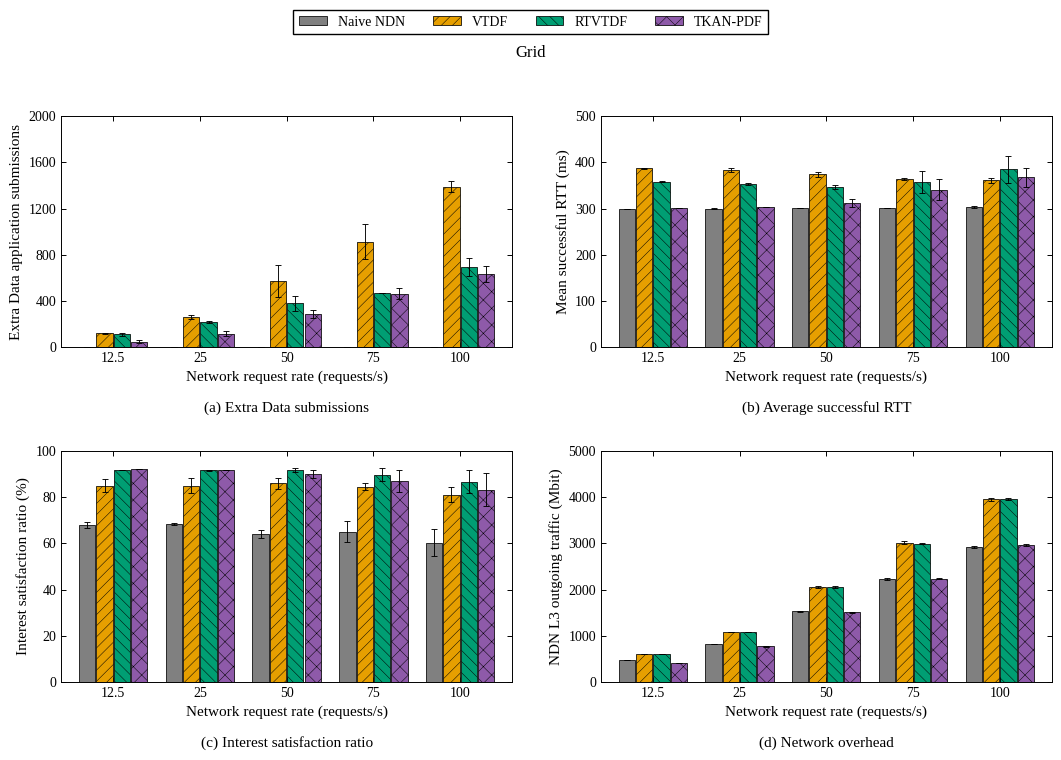

Source code (Python): (Note: this script raises an exception after producing the figure.)
#!/usr/bin/env python3
# -*- coding: utf-8 -*-
"""13_请求速率_方阵：单场景四指标图，只使用本文件内嵌数值。

来源：paper-figures-followup-20261026/figures-paper-20261026/source-tables/aggregate.json。
数值已与 paper-editable-20261028 的对应单图逐项核对。
只需要 numpy / matplotlib，不读取其他脚本、原始数据或模型，不启动仿真或训练。
"""

from pathlib import Path
import math
import matplotlib
matplotlib.use("Agg")
import matplotlib.pyplot as plt
from matplotlib.patches import Patch
from matplotlib.ticker import MaxNLocator
import numpy as np

# ========= 可编辑的外观参数 =========
FONT_FAMILY = "Liberation Serif"
FONT_SIZE = 11
FIGSIZE = (10.8, 7.7)
DPI = 300
ALGORITHMS = ("Naive NDN", "VTDF", "RTVTDF", "TKAN-PDF")
COLORS = ("#808080", "#E69F00", "#009E73", "#8E5AA9")
HATCHES = ("", "///", "\\\\\\", "xx")
GROUP_WIDTH = 0.8
LEGEND_COLUMNS = 4
# 内部X位置为0、1、2……，刻度标签取自末尾DATA["xlabels"]。
X_LIM = None
# 指标依次为额外Data应用提交、成功RTT、兴趣满足率、NDN L3网络负载。
# None自动覆盖完整柱高与SD端点；也可将某项改为(lower, upper)及刻度列表。
Y_LIMS = (None, None, None, None)
Y_TICKS = (None, None, None, None)
FIGURE_ID = '13_请求速率_方阵'
SCENE = 'grid'
SCENE_LABEL = 'Grid'
SCAN = 'rate'
SOURCE_SCAN = 'interest'
METRICS = ('extra_data_app_attempts', 'mean_success_rtt_ms', 'isr_percent', 'network_mbit')
RELATED_FIGURES = ()
MEASUREMENT_SECONDS = 120


def setup_style():
    """衬线字体、固定四算法颜色、黑边纹理及向内刻度。"""
    plt.rcParams.update({
        "font.family": "serif", "font.serif": [FONT_FAMILY], "font.size": FONT_SIZE,
        "axes.labelsize": FONT_SIZE, "axes.titlesize": FONT_SIZE + 1,
        "axes.linewidth": .7, "axes.grid": False,
        "xtick.labelsize": FONT_SIZE - 1, "ytick.labelsize": FONT_SIZE - 1,
        "xtick.direction": "in", "ytick.direction": "in",
        "xtick.top": True, "ytick.right": True,
        "xtick.major.width": .7, "ytick.major.width": .7,
        "legend.fontsize": FONT_SIZE - 1, "legend.frameon": True,
        "legend.fancybox": False, "legend.edgecolor": "black", "legend.framealpha": 1,
        "hatch.linewidth": .35, "pdf.fonttype": 42, "ps.fonttype": 42,
        "svg.fonttype": "path", "savefig.facecolor": "white"})


def automatic_y_limits(series, percent=False):
    """覆盖完整均值±SD；保留负误差端点，百分比至少展示0～100。"""
    endpoints = [0.0]
    for item in series:
        for point in item["points"]:
            mean, sd = point["estimate"], point["run_sd"]
            if mean is None:
                continue
            error = sd if sd is not None else 0.0
            endpoints.extend((mean - error, mean + error))
    lower, upper = min(endpoints), max(endpoints)
    if percent and lower >= 0 and upper <= 100:
        return (0.0, 100.0)
    upper = max(100.0, upper) if percent else upper
    span = upper - lower
    if span <= 0:
        return (0.0, 1.0)
    lower = lower - span * .06 if lower < 0 else 0.0
    upper += span * .08
    target = (upper - lower) / 5.0
    magnitude = 10.0 ** math.floor(math.log10(target))
    step = next(value * magnitude for value in (1, 2, 2.5, 5, 10)
                if value * magnitude >= target)
    return (math.floor(lower / step) * step, math.ceil(upper / step) * step)


def validate_data():
    """手工编辑后，错误维度、非有限值或负SD明确报错，None保持缺失语义。"""
    if len(DATA["panels"]) != 4 or tuple(p["metric"] for p in DATA["panels"]) != METRICS:
        raise ValueError("DATA must contain the four metrics in METRICS order")
    count = len(DATA["xlabels"])
    if not count:
        raise ValueError("DATA must include at least one x label")
    for panel in DATA["panels"]:
        if [item["strategy"] for item in panel["series"]] != list(range(4)):
            raise ValueError("Each panel must retain all four strategies in order")
        for item in panel["series"]:
            if len(item["points"]) != count:
                raise ValueError("Point count must match xlabels")
            for point in item["points"]:
                for key in ("estimate", "run_sd"):
                    value = point[key]
                    if value is not None and not math.isfinite(value):
                        raise ValueError(key + " must be finite or None")
                if point["run_sd"] is not None and point["run_sd"] < 0:
                    raise ValueError("run_sd must not be negative")


def draw_bars(ax, panel):
    positions = np.arange(len(DATA["xlabels"]), dtype=float)
    width = GROUP_WIDTH / len(ALGORITHMS)
    for item in panel["series"]:
        strategy = item["strategy"]
        x = positions + (strategy - 1.5) * width
        points = item["points"]
        present = [i for i, point in enumerate(points) if point["estimate"] is not None]
        ax.bar(x[present], [points[i]["estimate"] for i in present],
               width=width * .94, color=COLORS[strategy], edgecolor="black",
               linewidth=.55, hatch=HATCHES[strategy], label=ALGORITHMS[strategy], zorder=2)
        with_sd = [i for i in present if points[i]["run_sd"] is not None]
        if with_sd:
            ax.errorbar(x[with_sd], [points[i]["estimate"] for i in with_sd],
                        yerr=[points[i]["run_sd"] for i in with_sd], fmt="none",
                        ecolor="black", elinewidth=.65, capsize=2, capthick=.65, zorder=3)
        for i, point in enumerate(points):
            if point["estimate"] is None:
                ax.text(x[i], .015, "N/A", transform=ax.get_xaxis_transform(),
                        ha="center", va="bottom", rotation=90, fontsize=7)
    ax.set_xticks(positions)
    ax.set_xticklabels(["{:g}".format(value) for value in DATA["xlabels"]])


def draw():
    """创建2×2图；不保存、不更新其他图片。"""
    validate_data()
    setup_style()
    fig, axes = plt.subplots(2, 2, figsize=FIGSIZE)
    for index, (ax, panel) in enumerate(zip(axes.flat, DATA["panels"])):
        draw_bars(ax, panel)
        ax.set_xlim(X_LIM if X_LIM is not None else (-.6, len(DATA["xlabels"]) - .4))
        limits = Y_LIMS[index]
        if limits is None:
            limits = automatic_y_limits(panel["series"], panel["metric"] == "isr_percent")
        ax.set_ylim(limits)
        if Y_TICKS[index] is None:
            ax.yaxis.set_major_locator(MaxNLocator(nbins=5, min_n_ticks=3))
        else:
            ax.set_yticks(Y_TICKS[index])
        ax.set_ylabel(panel["ylabel"])
        ax.set_xlabel(DATA["xlabel"] + "\n\n({}) {}".format("abcd"[index], panel["title"]))
        ax.tick_params(direction="in", top=True, right=True, width=.7)
        ax.grid(False)
        for spine in ax.spines.values():
            spine.set_color("black")
            spine.set_linewidth(.7)
    handles = [Patch(facecolor=COLORS[i], edgecolor="black", linewidth=.55,
                     hatch=HATCHES[i], label=name) for i, name in enumerate(ALGORITHMS)]
    fig.legend(handles=handles, loc="upper center", ncol=LEGEND_COLUMNS,
               bbox_to_anchor=(.5, .995))
    fig.suptitle(SCENE_LABEL, y=.94, fontsize=FONT_SIZE + 1)
    fig.tight_layout(rect=(0, 0, 1, .925), pad=1.25, w_pad=2.4, h_pad=2.0)
    return fig


def save(fig):
    """仅覆盖本脚本旁同名PNG/SVG/PDF，三个格式渲染成功后替换。"""
    folder = Path(__file__).resolve().parent
    temporary = []
    try:
        for extension in ("png", "svg", "pdf"):
            target = folder / (FIGURE_ID + "." + extension)
            pending = folder / ("." + FIGURE_ID + ".pending." + extension)
            temporary.append((pending, target))
            fig.savefig(pending, format=extension, dpi=DPI, bbox_inches="tight")
        for pending, target in temporary:
            pending.replace(target)
    finally:
        plt.close(fig)
        for pending, _ in temporary:
            if pending.exists():
                pending.unlink()
    print("已更新：" + FIGURE_ID + "（PNG / SVG / PDF）", flush=True)


def main():
    save(draw())


# ========= 完整绘图数值：可直接编辑 =========
# estimate保留26图集的原中心值；run_sd是样本标准差，不是置信区间。
# 成功RTT仍按成功请求数加权，不重算为每轮均值的简单平均。
# None不可评价，0为真实零；每个points依次对应xlabels。
# 请求速率图仅把横轴由请求总数K换成全网K/120，不改变任何纵轴值。
DATA = {'scene': 'grid',
 'source_scan': 'interest',
 'source_xlabels': [1500, 3000, 6000, 9000, 12000],
 'xlabels': [12.5, 25.0, 50.0, 75.0, 100.0],
 'xlabel': 'Network request rate (requests/s)',
 'panels': [{'metric': 'extra_data_app_attempts',
             'title': 'Extra Data submissions',
             'ylabel': 'Extra Data application submissions',
             'series': [{'strategy': 0,
                         'points': [{'estimate': 0.0, 'run_sd': 0.0},
                                    {'estimate': 0.0, 'run_sd': 0.0},
                                    {'estimate': 0.0, 'run_sd': 0.0},
                                    {'estimate': 0.0, 'run_sd': 0.0},
                                    {'estimate': 0.0, 'run_sd': 0.0}]},
                        {'strategy': 1,
                         'points': [{'estimate': 119.0, 'run_sd': 4.242640687119285},
                                    {'estimate': 260.0, 'run_sd': 19.79898987322333},
                                    {'estimate': 572.5, 'run_sd': 137.88582233137677},
                                    {'estimate': 914.0, 'run_sd': 151.32085117392117},
                                    {'estimate': 1389.0, 'run_sd': 45.254833995939045}]},
                        {'strategy': 2,
                         'points': [{'estimate': 114.0, 'run_sd': 12.727922061357855},
                                    {'estimate': 220.0, 'run_sd': 8.48528137423857},
                                    {'estimate': 378.5, 'run_sd': 64.34671708797582},
                                    {'estimate': 469.0, 'run_sd': 0.0},
                                    {'estimate': 694.5, 'run_sd': 79.90306627407988}]},
                        {'strategy': 3,
                         'points': [{'estimate': 49.0, 'run_sd': 12.727922061357855},
                                    {'estimate': 116.0, 'run_sd': 21.213203435596427},
                                    {'estimate': 286.5, 'run_sd': 36.062445840513924},
                                    {'estimate': 464.5, 'run_sd': 50.204581464244875},
                                    {'estimate': 633.5, 'run_sd': 71.4177848998413}]}]},
            {'metric': 'mean_success_rtt_ms',
             'title': 'Average successful RTT',
             'ylabel': 'Mean successful RTT (ms)',
             'series': [{'strategy': 0,
                         'points': [{'estimate': 299.1100599911548, 'run_sd': 0.11342003466209198},
                                    {'estimate': 299.9992566121404, 'run_sd': 0.3920411786954326},
                                    {'estimate': 300.23827930879105, 'run_sd': 0.16960697218770898},
                                    {'estimate': 300.76326416972597, 'run_sd': 0.46087436674126275},
                                    {'estimate': 303.584998686977, 'run_sd': 2.0233903051995883}]},
                        {'strategy': 1,
                         'points': [{'estimate': 386.9998296571092, 'run_sd': 1.4982600272237654},
                                    {'estimate': 382.632495444597, 'run_sd': 3.9612470192614015},
                                    {'estimate': 373.893470490491, 'run_sd': 5.236908709543978},
                                    {'estimate': 363.4591572885248, 'run_sd': 2.579540028937423},
                                    {'estimate': 360.6531619866097, 'run_sd': 4.9176472708658086}]},
                        {'strategy': 2,
                         'points': [{'estimate': 357.7695455382096, 'run_sd': 1.1014856249021665},
                                    {'estimate': 352.72387799727073, 'run_sd': 2.3137145150624514},
                                    {'estimate': 346.97406868482705, 'run_sd': 4.90679455512209},
                                    {'estimate': 357.4679080302129, 'run_sd': 23.48576463071094},
                                    {'estimate': 384.5257145173459, 'run_sd': 29.89800891892857}]},
                        {'strategy': 3,
                         'points': [{'estimate': 301.299113456388, 'run_sd': 0.8825197387251688},
                                    {'estimate': 303.30384482409596, 'run_sd': 0.8832601634415238},
                                    {'estimate': 312.33557095327274, 'run_sd': 8.183542974660808},
                                    {'estimate': 340.5271564048637, 'run_sd': 22.940015770951007},
                                    {'estimate': 367.1134428055653,
                                     'run_sd': 20.698298880882803}]}]},
            {'metric': 'isr_percent',
             'title': 'Interest satisfaction ratio',
             'ylabel': 'Interest satisfaction ratio (%)',
             'series': [{'strategy': 0,
                         'points': [{'estimate': 67.83333333333334, 'run_sd': 1.2727922061357835},
                                    {'estimate': 68.36666666666667, 'run_sd': 0.37712361663283406},
                                    {'estimate': 64.17500000000001, 'run_sd': 1.7324116139070433},
                                    {'estimate': 65.07222222222222, 'run_sd': 4.549053625633459},
                                    {'estimate': 60.24583333333334, 'run_sd': 5.733457484120918}]},
                        {'strategy': 1,
                         'points': [{'estimate': 84.86666666666666, 'run_sd': 2.8284271247461903},
                                    {'estimate': 84.98333333333333, 'run_sd': 3.0405591591021626},
                                    {'estimate': 85.88333333333333, 'run_sd': 2.309882151876055},
                                    {'estimate': 84.43333333333334, 'run_sd': 1.429927046399465},
                                    {'estimate': 80.90416666666667, 'run_sd': 3.235013523928457}]},
                        {'strategy': 2,
                         'points': [{'estimate': 91.6, 'run_sd': 0.09428090415821101},
                                    {'estimate': 91.6, 'run_sd': 0.14142135623731153},
                                    {'estimate': 91.775, 'run_sd': 0.7424621202458729},
                                    {'estimate': 89.73333333333333, 'run_sd': 2.7812866726670897},
                                    {'estimate': 86.59583333333333, 'run_sd': 4.8849293466970645}]},
                        {'strategy': 3,
                         'points': [{'estimate': 92.1, 'run_sd': 0.04714045207911054},
                                    {'estimate': 91.71666666666667, 'run_sd': 0.07071067811865074},
                                    {'estimate': 89.88333333333333, 'run_sd': 1.6499158227686075},
                                    {'estimate': 87.03888888888889, 'run_sd': 4.65904801381803},
                                    {'estimate': 83.25416666666666, 'run_sd': 7.31266262877088}]}]},
            {'metric': 'network_mbit',
             'title': 'Network overhead',
             'ylabel': 'NDN L3 outgoing traffic (Mbit)',
             'series': [{'strategy': 0,
                         'points': [{'estimate': 477.015992, 'run_sd': 0.9783076876157057},
                                    {'estimate': 827.617356, 'run_sd': 0.1894310782527164},
                                    {'estimate': 1528.942432, 'run_sd': 6.605078786209231},
                                    {'estimate': 2227.527724, 'run_sd': 11.274150117218253},
                                    {'estimate': 2918.427408, 'run_sd': 14.59729743035367}]},
                        {'strategy': 1,
                         'points': [{'estimate': 603.597084, 'run_sd': 4.719123177408212},
                                    {'estimate': 1085.5611239999998, 'run_sd': 4.2387883693753},
                                    {'estimate': 2053.3075360000003, 'run_sd': 12.167655902779646},
                                    {'estimate': 3012.0564999999997, 'run_sd': 33.67068826584892},
                                    {'estimate': 3950.812412, 'run_sd': 28.507451118167335}]},
                        {'strategy': 2,
                         'points': [{'estimate': 606.808932, 'run_sd': 2.026449240941374},
                                    {'estimate': 1089.554352, 'run_sd': 1.529466310852114},
                                    {'estimate': 2050.0813200000002, 'run_sd': 18.00766777916206},
                                    {'estimate': 2994.741964, 'run_sd': 8.266966398187957},
                                    {'estimate': 3950.589272, 'run_sd': 24.730488329720394}]},
                        {'strategy': 3,
                         'points': [{'estimate': 407.89036, 'run_sd': 3.6545993741760556},
                                    {'estimate': 772.40636, 'run_sd': 6.914768928951989},
                                    {'estimate': 1505.6086639999999, 'run_sd': 13.690356615949407},
                                    {'estimate': 2237.7479679999997, 'run_sd': 17.294643928430688},
                                    {'estimate': 2963.9668279999996,
                                     'run_sd': 19.86510152883712}]}]}]}


if __name__ == "__main__":
    main()
